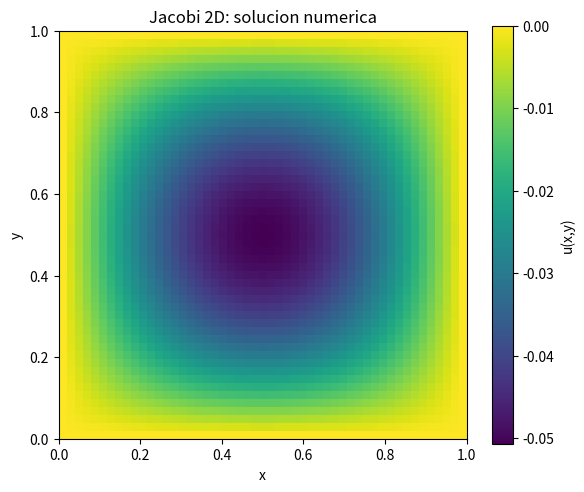
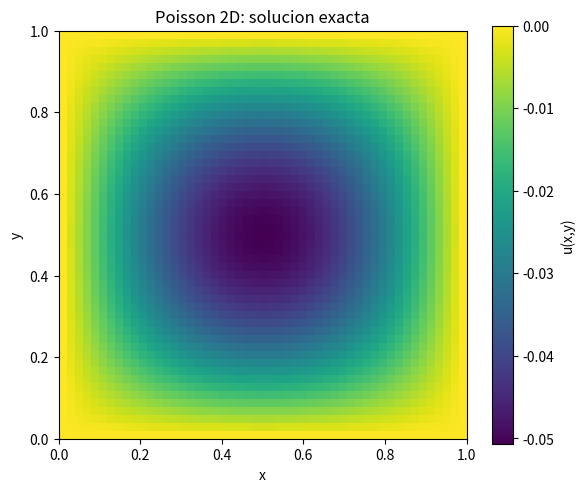
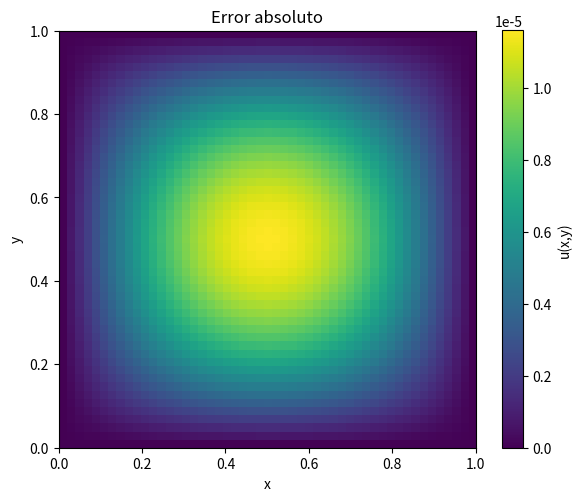
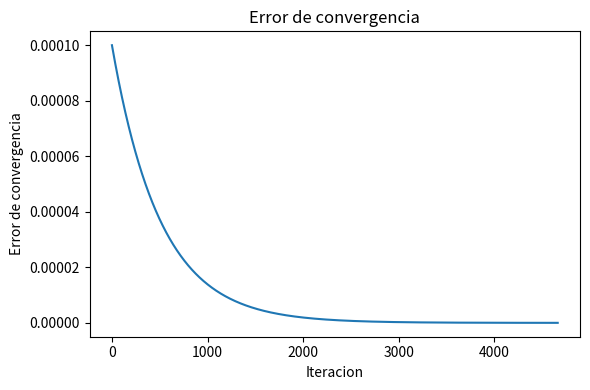

Source code (Python) for these figures, in order:
# poisson_2d_jacobi.py
#
# Laboratorio 11
# Ecuacion de Poisson 2D usando el metodo de Jacobi

import numpy as np
import matplotlib.pyplot as plt


def fuente(x, y):
    return np.sin(np.pi * x) * np.sin(np.pi * y)


def solucion_exacta(x, y):
    return -np.sin(np.pi * x) * np.sin(np.pi * y) / (2.0 * np.pi**2)


def error_maximo(u, u_exacta):
    return np.max(np.abs(u - u_exacta))


def graficar_mapa(u, titulo, nombre_archivo):
    plt.figure(figsize=(6, 5))

    plt.imshow(
        u.T,
        origin="lower",
        extent=[0, 1, 0, 1],
        cmap="viridis"
    )

    plt.colorbar(label="u(x,y)")
    plt.xlabel("x")
    plt.ylabel("y")
    plt.title(titulo)
    plt.tight_layout()
    plt.savefig(nombre_archivo, dpi=200)


def graficar_error_convergencia(errores, nombre_archivo):
    plt.figure(figsize=(6, 4))
    plt.plot(errores)
    plt.xlabel("Iteracion")
    plt.ylabel("Error de convergencia")
    plt.title("Error de convergencia")
    plt.tight_layout()
    plt.savefig(nombre_archivo, dpi=200)


def main():

    N = 50
    h = 1.0 / N
    tol = 1e-8
    max_iter = 200000

    x = np.linspace(0.0, 1.0, N + 1)
    y = np.linspace(0.0, 1.0, N + 1)

    X, Y = np.meshgrid(x, y, indexing="ij")

    f = fuente(X, Y)
    u_exacta = solucion_exacta(X, Y)

    u = np.zeros((N + 1, N + 1))
    u_new = np.zeros((N + 1, N + 1))

    errores_convergencia = []

    iteracion = 0
    error_conv = 1.0

    while error_conv > tol and iteracion < max_iter:

        # Metodo de Jacobi
        for i in range(1, N):
            for j in range(1, N):

                u_new[i, j] = 0.25 * (
                    u[i + 1, j]
                    + u[i - 1, j]
                    + u[i, j + 1]
                    + u[i, j - 1]
                    - h**2 * f[i, j]
                )

        # Error de convergencia
        error_conv = np.max(
            np.abs(
                u_new[1:N, 1:N]
                - u[1:N, 1:N]
            )
        )

        errores_convergencia.append(error_conv)

        # Copiar puntos interiores
        u[1:N, 1:N] = u_new[1:N, 1:N]

        iteracion += 1

    error_exacto = error_maximo(u, u_exacta)

    print("Metodo: Jacobi 2D")
    print("N =", N)
    print("h =", h)
    print("Tolerancia =", tol)
    print("Iteraciones =", iteracion)
    print("Error de convergencia final =", error_conv)
    print("Error maximo respecto a la solucion exacta =", error_exacto)

    error_absoluto = np.abs(u - u_exacta)

    graficar_mapa(
        u,
        "Jacobi 2D: solucion numerica",
        "solucion_jacobi_heatmap.png"
    )

    graficar_mapa(
        u_exacta,
        "Poisson 2D: solucion exacta",
        "solucion_exacta_heatmap.png"
    )

    graficar_mapa(
        error_absoluto,
        "Error absoluto",
        "error_absoluto_jacobi_heatmap.png"
    )

    graficar_error_convergencia(
        errores_convergencia,
        "error_convergencia_jacobi.png"
    )

    plt.show()


if __name__ == "__main__":
    main()
